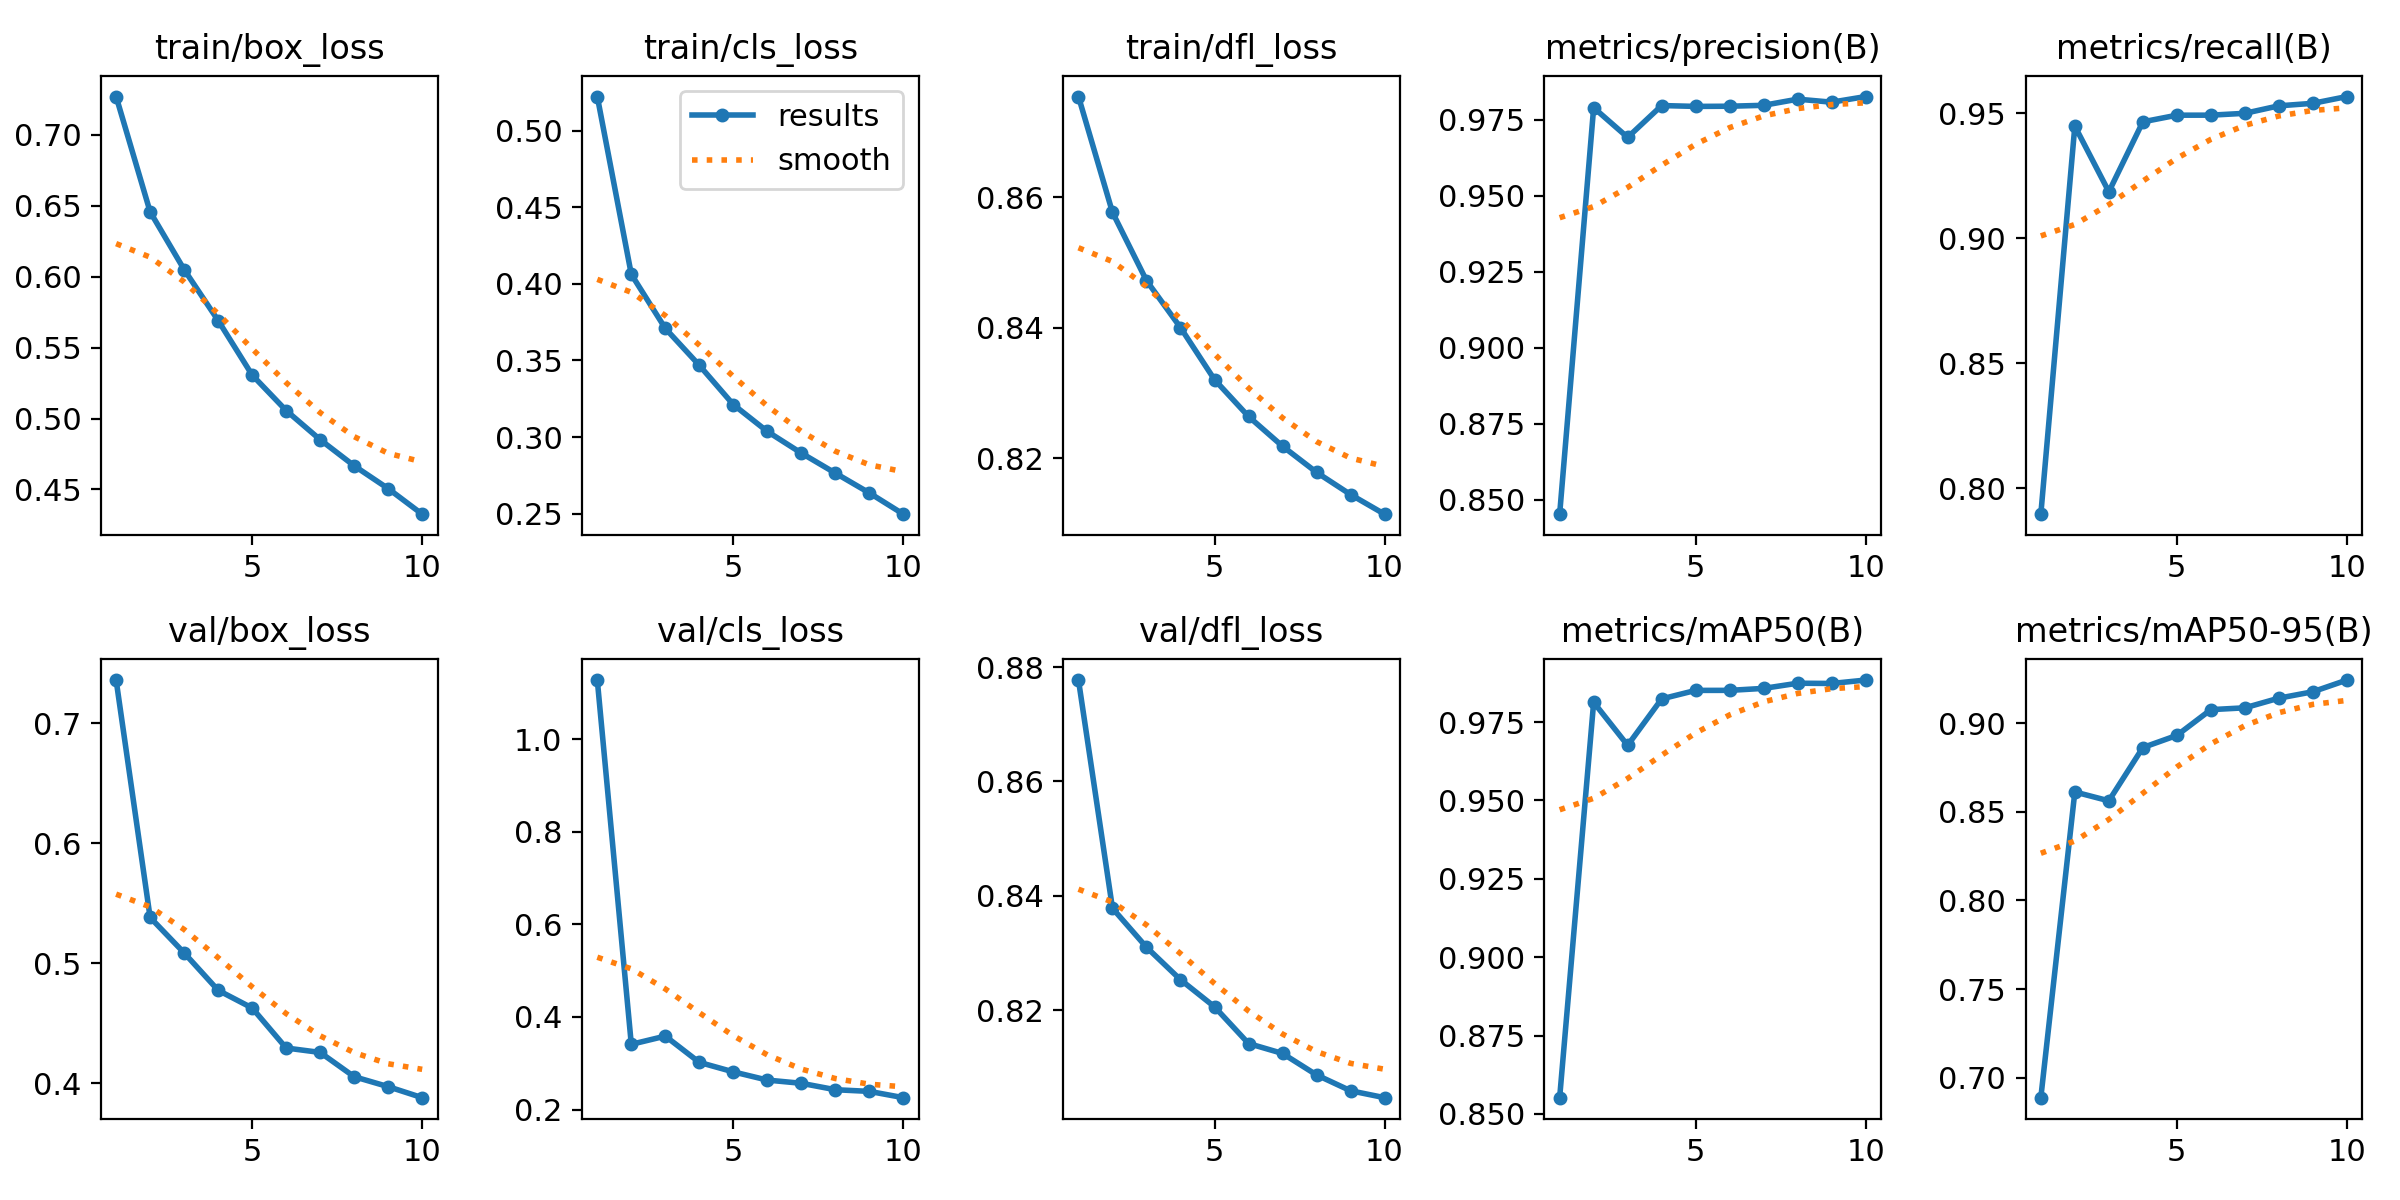

The data file committed next to this chart (first rows):
epoch, time, train/box_loss, train/cls_loss, train/dfl_loss, metrics/precision(B), metrics/recall(B), metrics/mAP50(B), metrics/mAP50-95(B), val/box_loss, val/cls_loss, val/dfl_loss, lr/pg0, lr/pg1, lr/pg2
1, 234.7, 0.7269, 0.5223, 0.8754, 0.8453, 0.7895, 0.8552, 0.6888, 0.7362, 1.128, 0.8777, 0.06996, 0.003245, 0.003245
2, 431.2, 0.6456, 0.4062, 0.8577, 0.9789, 0.9448, 0.9813, 0.8612, 0.5381, 0.3409, 0.8378, 0.03924, 0.005852, 0.005852
3, 616.7, 0.605, 0.3709, 0.8472, 0.9691, 0.9185, 0.9676, 0.8562, 0.5086, 0.3586, 0.831, 0.007867, 0.007815, 0.007815
4, 800.4, 0.569, 0.3468, 0.84, 0.9796, 0.9465, 0.9824, 0.8862, 0.4773, 0.3019, 0.8253, 0.006854, 0.006854, 0.006854
5, 984.3, 0.5307, 0.3212, 0.8321, 0.9793, 0.9492, 0.9851, 0.8931, 0.4626, 0.2814, 0.8206, 0.005889, 0.005889, 0.005889
6, 1169, 0.5056, 0.3037, 0.8264, 0.9794, 0.9492, 0.9851, 0.9076, 0.4292, 0.2637, 0.8142, 0.004924, 0.004924, 0.004924
7, 1352, 0.4851, 0.2895, 0.8219, 0.9797, 0.9499, 0.9858, 0.9086, 0.4255, 0.2568, 0.8124, 0.003959, 0.003959, 0.003959
8, 1536, 0.4667, 0.2765, 0.8179, 0.9817, 0.9529, 0.9874, 0.9141, 0.4053, 0.2429, 0.8087, 0.002993, 0.002993, 0.002993
9, 1720, 0.4506, 0.2635, 0.8145, 0.9807, 0.9539, 0.9873, 0.9177, 0.397, 0.2393, 0.8059, 0.002028, 0.002028, 0.002028
10, 1903, 0.4326, 0.2497, 0.8115, 0.9826, 0.9567, 0.9884, 0.9243, 0.3878, 0.2257, 0.8047, 0.001063, 0.001063, 0.001063
